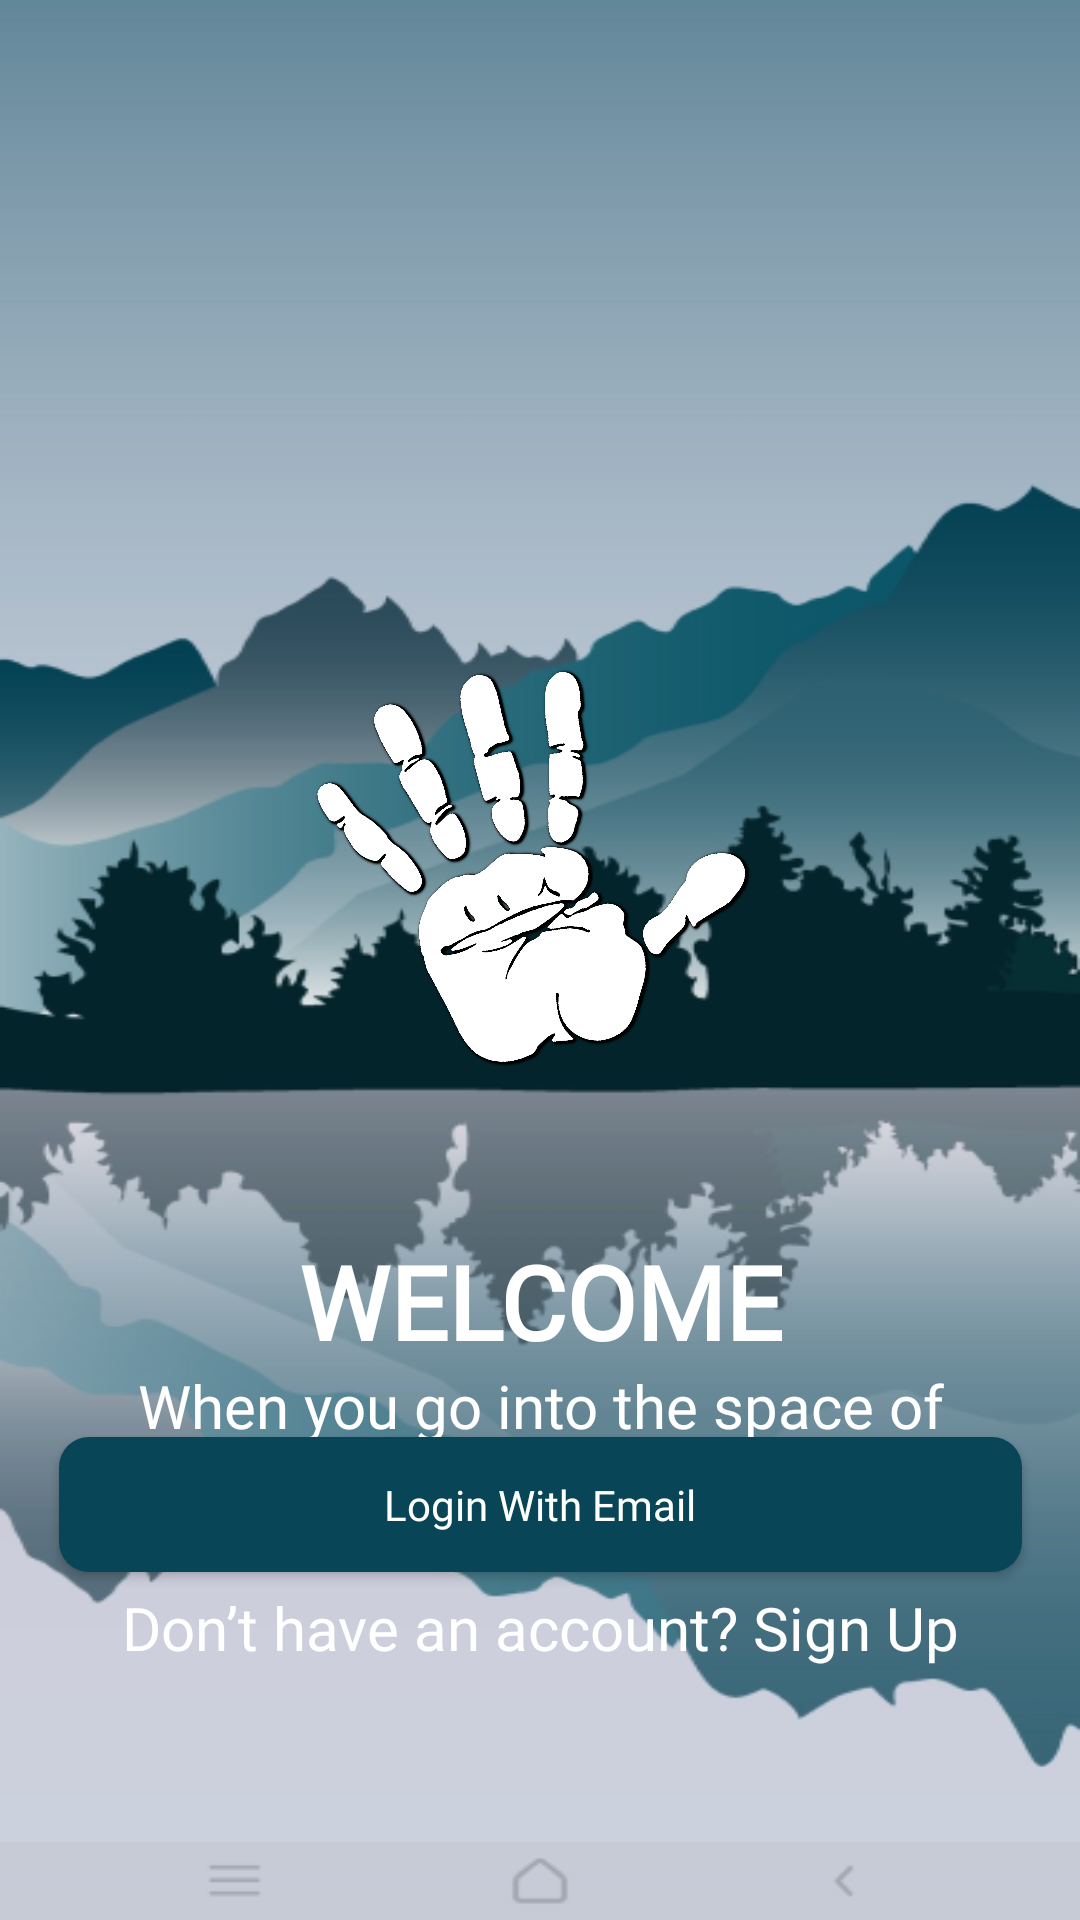

Reconstruct the res/layout file that produces this screen, plus the resources it refers to.
<!-- AndroidManifest.xml: application theme Theme.InternalProject -->
<!-- res/layout/activity_onboarding.xml -->
<?xml version="1.0" encoding="utf-8"?>
<androidx.constraintlayout.widget.ConstraintLayout xmlns:android="http://schemas.android.com/apk/res/android"
    xmlns:app="http://schemas.android.com/apk/res-auto"
    xmlns:tools="http://schemas.android.com/tools"
    android:layout_width="match_parent"
    android:layout_height="match_parent"
    tools:context=".MainActivity">

    <ImageView
        android:id="@+id/background"
        android:layout_width="0dp"
        android:layout_height="0dp"
        android:scaleType="centerCrop"
        app:layout_constraintBottom_toBottomOf="parent"
        app:layout_constraintEnd_toEndOf="parent"
        app:layout_constraintHorizontal_bias="1.0"
        app:layout_constraintStart_toStartOf="parent"
        app:layout_constraintTop_toTopOf="parent"
        app:layout_constraintVertical_bias="1.0"
        android:background="@drawable/p1_bg" />

    <ImageView
        android:id="@+id/logo"
        android:layout_width="150dp"
        android:layout_height="0dp"
        android:layout_marginTop="220dp"
        android:layout_marginBottom="58dp"
        android:rotation="-15"
        android:src="@drawable/p1_logo"
        app:layout_constraintBottom_toTopOf="@+id/textView"
        app:layout_constraintEnd_toEndOf="parent"
        app:layout_constraintStart_toStartOf="parent"
        app:layout_constraintTop_toTopOf="parent"
        app:layout_constraintVertical_bias="1.0" />

    <TextView
        android:id="@+id/textView"
        android:layout_width="wrap_content"
        android:layout_height="wrap_content"
        android:layout_gravity="center_vertical|center_horizontal"
        android:layout_marginTop="411dp"
        android:fontFamily="@font/alegreya_bold"
        android:gravity="center"
        android:text="WELCOME"
        android:textAlignment="center"
        android:textColor="@color/white"
        android:textSize="34dp"
        android:textStyle="bold"
        app:layout_constraintEnd_toEndOf="parent"
        app:layout_constraintStart_toStartOf="parent"
        app:layout_constraintTop_toTopOf="parent" />

    <TextView
        android:id="@+id/note"
        android:layout_width="0dp"
        android:layout_height="wrap_content"
        android:layout_marginStart="20dp"
        android:layout_marginTop="455dp"
        android:layout_marginEnd="20dp"
        android:fontFamily="@font/alegreya"
        android:text="When you go into the space of nothingness, everything becomes known"
        android:textAlignment="center"
        android:textColor="@color/white"
        android:textSize="20dp"
        app:layout_constraintBottom_toBottomOf="parent"
        app:layout_constraintEnd_toEndOf="parent"
        app:layout_constraintHorizontal_bias="1.0"
        app:layout_constraintStart_toStartOf="parent"
        app:layout_constraintTop_toTopOf="parent"
        app:layout_constraintVertical_bias="0.0" />

    <TextView
        android:id="@+id/signup"
        android:layout_width="wrap_content"
        android:layout_height="wrap_content"
        android:layout_marginBottom="84dp"
        android:fontFamily="@font/alegreya_sans_medium"
        android:text="Don’t have an account? Sign Up"
        android:textColor="@color/white"
        android:textSize="20dp"
        app:layout_constraintBottom_toBottomOf="@+id/background"
        app:layout_constraintEnd_toEndOf="parent"
        app:layout_constraintStart_toStartOf="parent" />

    <Button
        android:id="@+id/login"
        android:layout_width="321dp"
        android:layout_height="45dp"
        android:layout_gravity="center_vertical|center_horizontal"
        android:layout_marginBottom="116dp"
        android:background="@drawable/p2_button_color"
        android:fontFamily="@font/alegreya_sans_medium"
        android:paddingLeft="70dp"
        android:paddingRight="70dp"
        android:textAllCaps="false"
        android:text="Login With Email"
        app:layout_constraintBottom_toBottomOf="parent"
        app:layout_constraintEnd_toEndOf="parent"
        app:layout_constraintStart_toStartOf="parent" />
</androidx.constraintlayout.widget.ConstraintLayout>
<!-- resources referenced by this layout -->
<resources>
  <color name="white">#FFFFFFFF</color>
  <!-- drawable p1_bg: png bitmap (drawable, 92539 bytes) -->
  <!-- drawable p1_logo: png bitmap (drawable-v24, 91303 bytes) -->
  <!-- drawable p2_button_color (drawable) -->
  <?xml version="1.0" encoding="utf-8"?>
  <shape android:shape="rectangle" xmlns:android="http://schemas.android.com/apk/res/android">
  <solid android:color="@color/dark_blue"/>
      <corners android:radius="10dp"/>
  </shape>
  <style name="Theme.InternalProject" parent="Theme.Design.NoActionBar">
          
          <item name="colorPrimary">@color/teal_700</item>
          <item name="colorPrimaryVariant">@color/purple_700</item>
          <item name="colorOnPrimary">@color/white</item>
          
          <item name="colorSecondary">@color/teal_200</item>
          <item name="colorSecondaryVariant">@color/teal_700</item>
          <item name="colorOnSecondary">@color/black</item>
          
          <item name="android:statusBarColor" tools:targetApi="l">?attr/colorPrimaryVariant</item>
          
      </style>
  <color name="dark_blue">#084557</color>
  <color name="teal_700">#FF018786</color>
  <color name="purple_700">#FF3700B3</color>
  <color name="teal_200">#FF03DAC5</color>
  <color name="black">#FF000000</color>
</resources>
